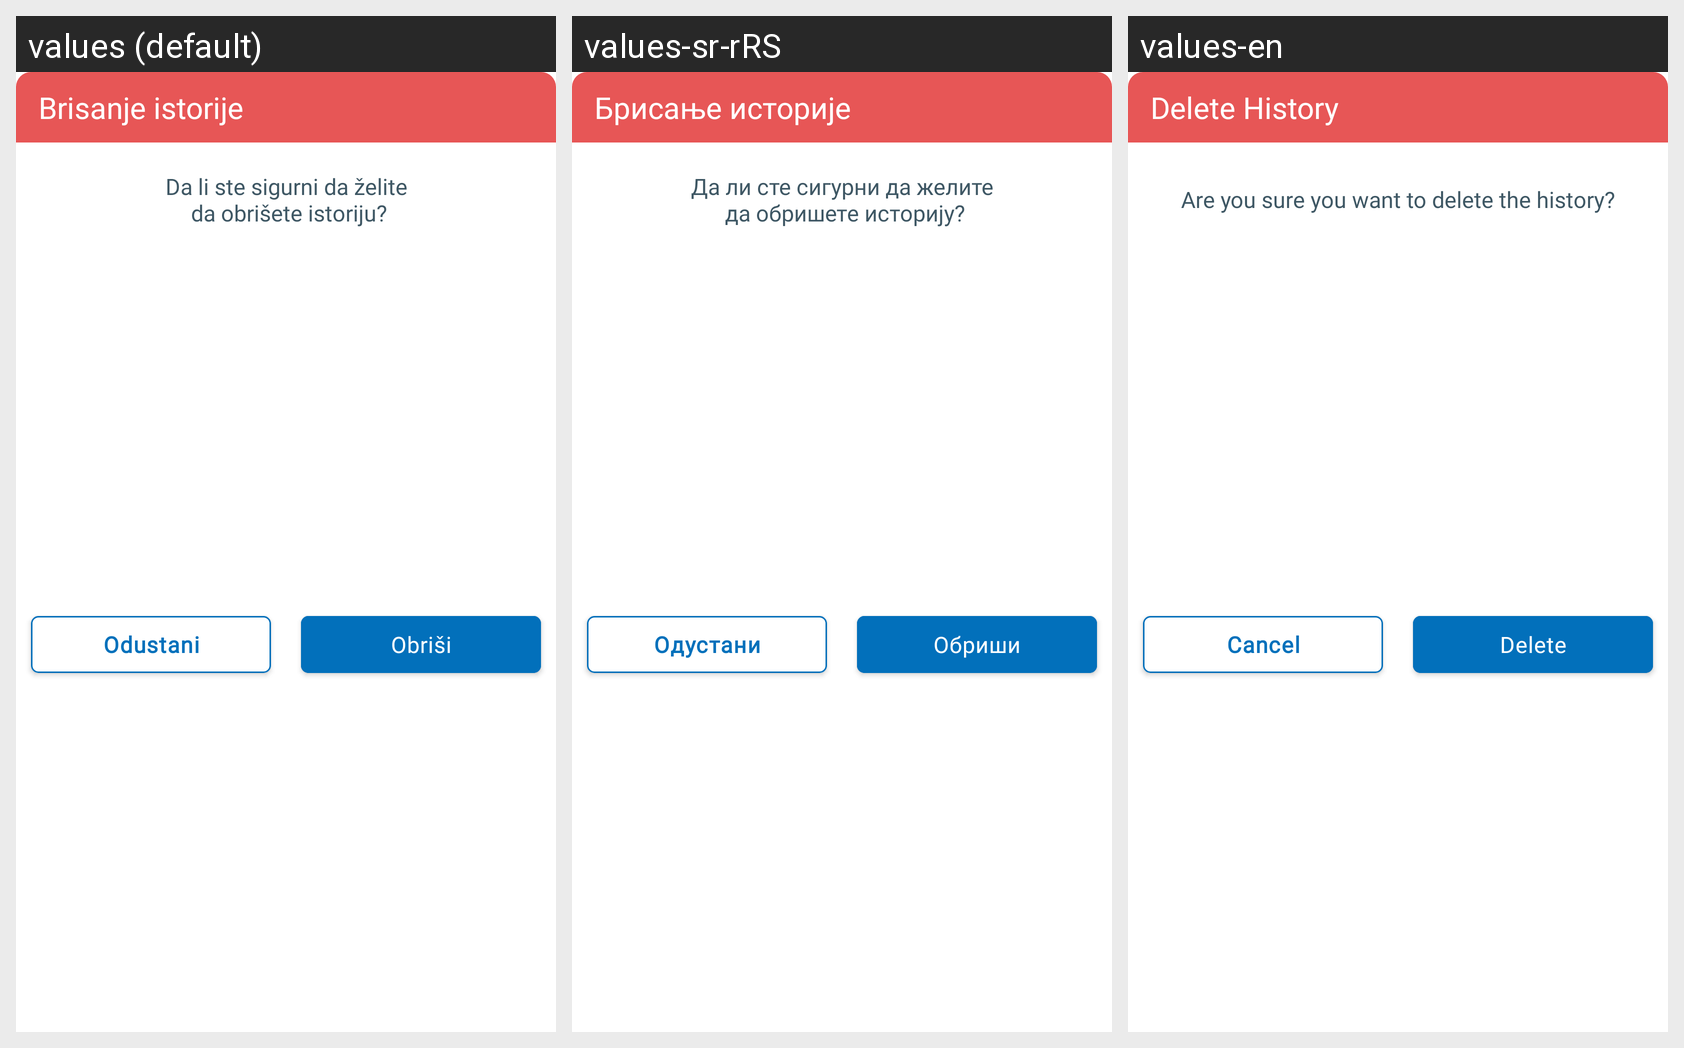

Locale-by-locale string values for the Android screen shown in this grid:
Android screen res/layout/fragment_bottom_sheet_delete_history.xml rendered under 3 locales, left to right: values (default), values-sr-rRS, values-en. Device: Nexus 5 (rendered at 1080×1920; each locale shown at half size, 540×960, under a caption strip naming it); theme Theme.E_Zdravlje.
Strings drawn on this screen, with the default value and each locale's value (text and hints the layout hard-codes, and strings that could not be matched under every locale, appear in the picture but are not listed):

fragment_bottom_sheet_delete_history_header_title
  values: Brisanje istorije
  values-sr-rRS: Брисање историје
  values-en: Delete History

fragment_bottom_sheet_delete_history_confirm_dialog_description
  values: Da li ste sigurni da želite
       da obrišete istoriju?
  values-sr-rRS: Да ли сте сигурни да желите
       да обришете историју?
  values-en: Are you sure you want to delete the history?

fragment_bottom_sheet_delete_history_cancel_btn
  values: Odustani
  values-sr-rRS: Одустани
  values-en: Cancel

fragment_bottom_sheet_delete_history_delete_btn
  values: Obriši
  values-sr-rRS: Обриши
  values-en: Delete
